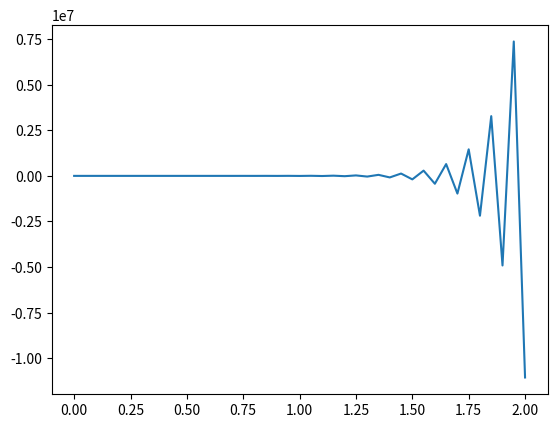
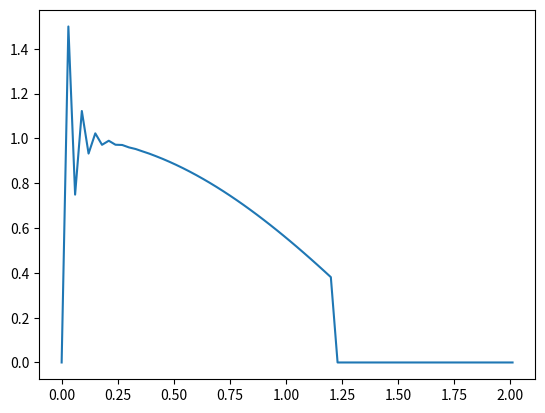
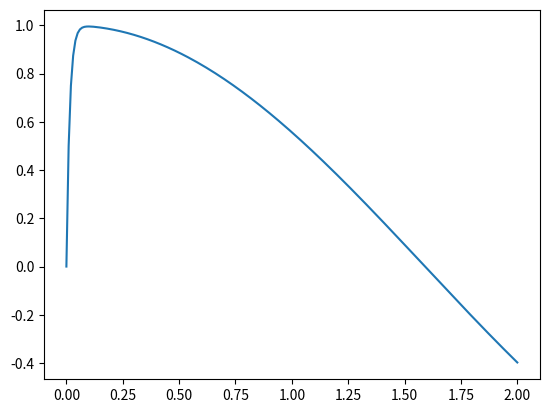
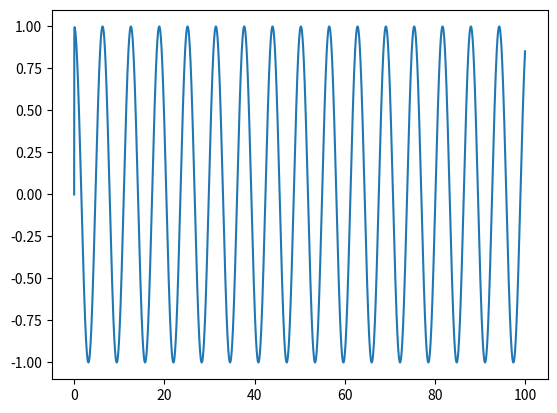
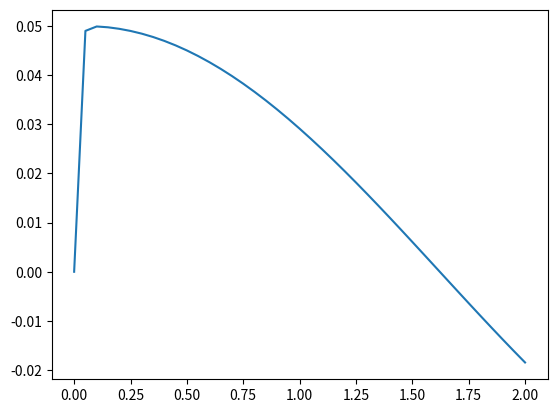
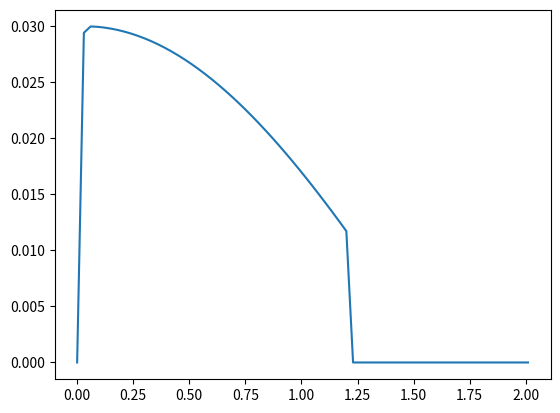
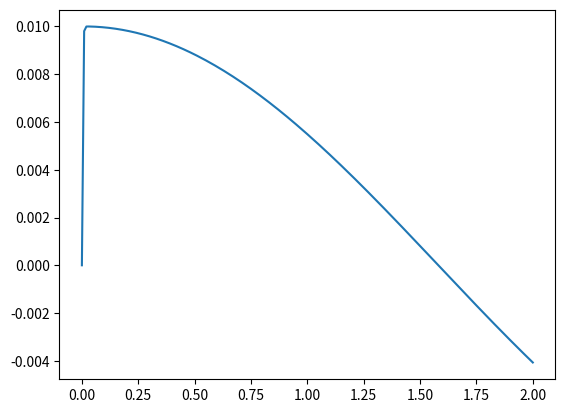
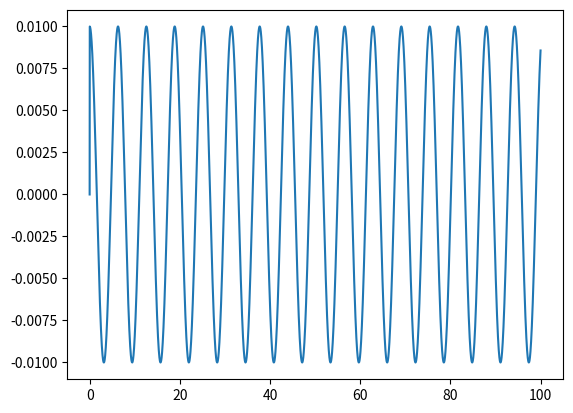

Reproduce these figures in Python, in order.
import numpy as np
import matplotlib.pyplot as plt
import math as m


#euler explicite
#pas superieur a 0.04
X=np.arange(0,2+0.05,0.05)
Y=np.zeros(len(X))
Y[0]=0 #ligne inutile
for i in range(len(X)-1):
    Y[i+1]=Y[i]-50*0.05*(Y[i]-m.cos(X[i]))
plt.figure(1)
plt.plot(X,Y)
plt.show()
    
#pas entre 0.02 et 0.04
X2=np.arange(0,2+0.03,0.03)
Y2=np.zeros(len(X2))
Y2[0]=0 #ligne inutile
for i in range(len(X)-1):
    Y2[i+1]=Y2[i]-50*0.03*(Y2[i]-m.cos(X2[i]))
plt.figure(2)
plt.plot(X2,Y2)
plt.show()

#pas inferieur a 0.02
X3=np.arange(0,2+0.01,0.01)
Y3=np.zeros(len(X3))
Y3[0]=0 #ligne inutile
for i in range(len(X3)-1):
    Y3[i+1]=Y3[i]-50*0.01*(Y3[i]-m.cos(X3[i]))
plt.figure(3)
plt.plot(X3,Y3)
plt.show()


#La solution explose pour un pas grand mais converge pour un pas inférieur à 0.02

#le même test entre 0 et 100
X4=np.arange(0,100+0.01,0.01)
Y4=np.zeros(len(X4))
Y4[0]=0 #ligne inutile
for i in range(len(X4)-1):
    Y4[i+1]=Y4[i]-50*0.01*(Y4[i]-m.cos(X4[i]))
plt.figure(4)
plt.plot(X4,Y4)
plt.show()

#on voit bien le caractere ossilant de la solution


#euler implicite
#pas superieur a 0.04
X=np.arange(0,2+0.05,0.05)
Y=np.zeros(len(X))
Y[0]=0 #ligne inutile
for i in range(len(X)-1):
    Y[i+1]=(Y[i]+50*0.05*m.cos(X[i]))/51
plt.figure(12)
plt.plot(X,Y)
plt.show()
    
#pas entre 0.02 et 0.04
X2=np.arange(0,2+0.03,0.03)
Y2=np.zeros(len(X2))
Y2[0]=0 #ligne inutile
for i in range(len(X)-1):
    Y2[i+1]=(Y2[i]+50*0.03*m.cos(X2[i]))/51
plt.figure(22)
plt.plot(X2,Y2)
plt.show()

#pas inferieur a 0.02
X3=np.arange(0,2+0.01,0.01)
Y3=np.zeros(len(X3))
Y3[0]=0 #ligne inutile
for i in range(len(X3)-1):
    Y3[i+1]=(Y3[i]+50*0.01*m.cos(X3[i]))/51
plt.figure(32)
plt.plot(X3,Y3)
plt.show()


#le même test entre 0 et 100
X4=np.arange(0,100+0.01,0.01)
Y4=np.zeros(len(X4))
Y4[0]=0 #ligne inutile
for i in range(len(X4)-1):
    Y4[i+1]=(Y4[i]+50*0.01*m.cos(X4[i]))/51
plt.figure(42)
plt.plot(X4,Y4)
plt.show()

